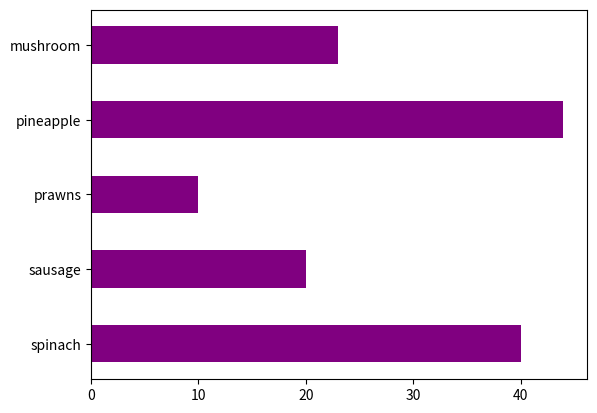

Source code (Python):
import matplotlib.pyplot as plt

food = ['spinach','sausage','prawns','pineapple','mushroom']
y = [40,20,10,44,23]

plt.barh(food,y,0.5, color='purple')
plt.show()
